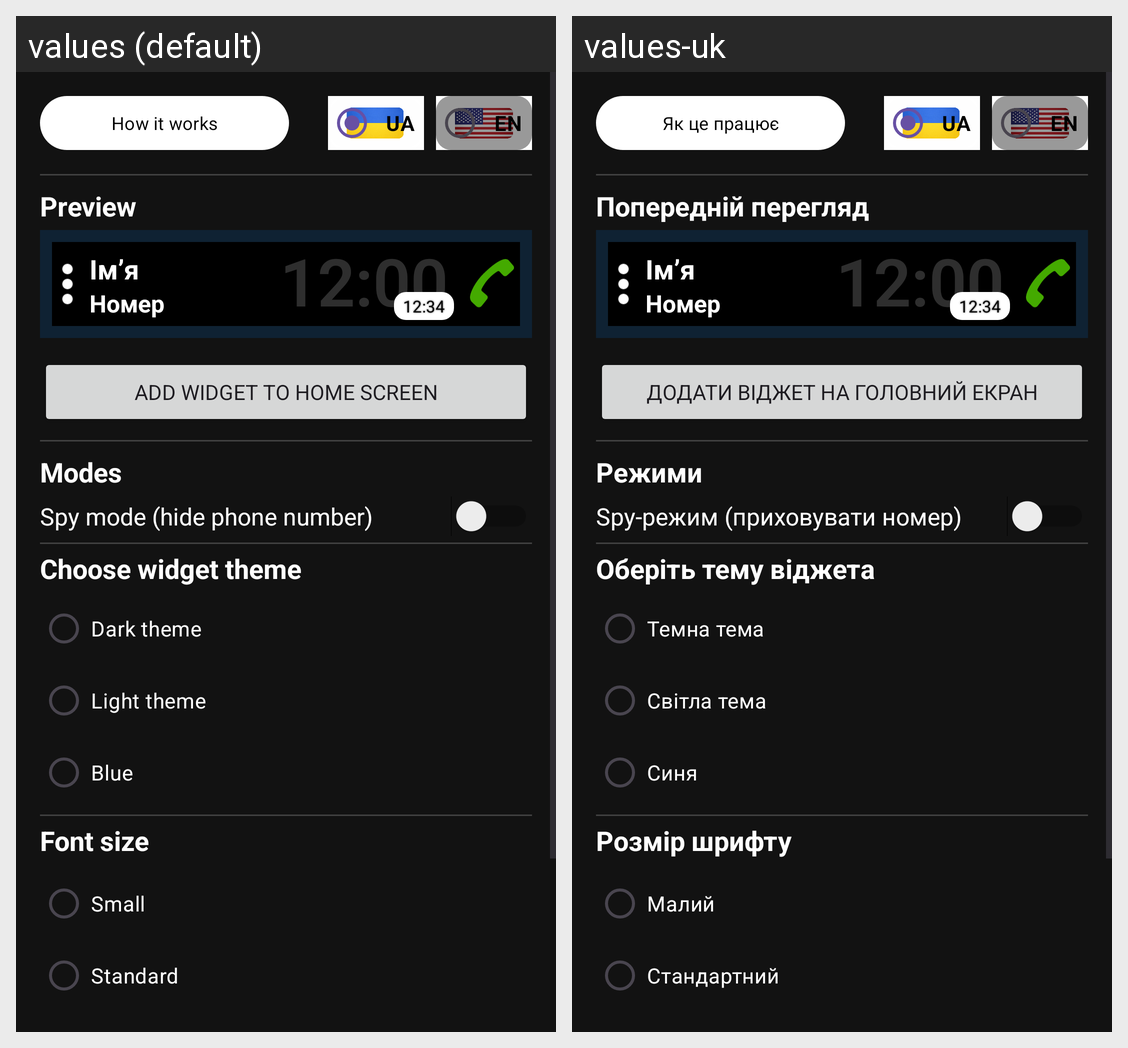

Strings drawn on this Android screen and how each of the app's shown locales translates them:
Android screen res/layout/activity_widget_settings.xml rendered under 2 locales, left to right: values (default), values-uk. Device: Nexus 5 (rendered at 1080×1920; each locale shown at half size, 540×960, under a caption strip naming it); theme AppTheme.
Strings drawn on this screen, with the default value and each locale's value (text and hints the layout hard-codes, and strings that could not be matched under every locale, appear in the picture but are not listed):

widget_help_button
  values: How it works
  values-uk: Як це працює

widget_settings_preview_title
  values: Preview
  values-uk: Попередній перегляд

add_widget_to_home
  values: Add widget to home screen
  values-uk: Додати віджет на головний екран

widget_settings_modes_block_title
  values: Modes
  values-uk: Режими

widget_spy_mode
  values: Spy mode (hide phone number)
  values-uk: Spy-режим (приховувати номер)

widget_settings_choose_theme
  values: Choose widget theme
  values-uk: Оберіть тему віджета

widget_theme_dark
  values: Dark theme
  values-uk: Темна тема

widget_theme_light
  values: Light theme
  values-uk: Світла тема

widget_theme_standard
  values: Blue
  values-uk: Синя

widget_settings_font_size_title
  values: Font size
  values-uk: Розмір шрифту

widget_font_small
  values: Small
  values-uk: Малий

widget_font_medium
  values: Standard
  values-uk: Стандартний
